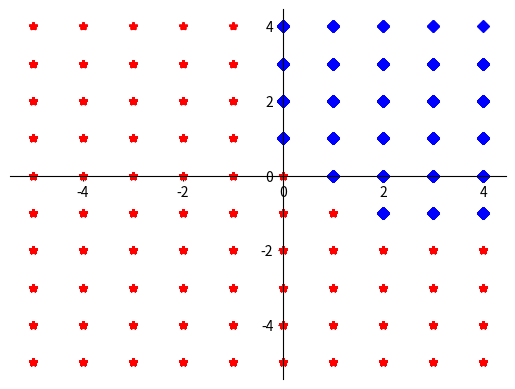

Recreate this plot in Python.
import numpy as np
import matplotlib.pyplot as plt

mu0 = [1, 2]
sigma0 = 1
mu1 = [-3, 1]
sigma1 = 1.5

fig = plt.figure()
ax = fig.add_subplot(111)
ax.spines['left'].set_position(('data', 0))
ax.spines['bottom'].set_position(('data', 0))
ax.spines['right'].set_color('none')
ax.spines['top'].set_color('none')
x_sample_0 = []
y_sample_0 = []
x_sample_1 = []
y_sample_1 = []

def proability(x, y):
    proability0 = 1 / (2 * np.pi* sigma0)*np.exp(((x - mu0[0])**2 + (y - mu0[1])**2) / (2*sigma0**2))
    proability1 = 1 / (2 * np.pi * sigma1) * np.exp(((x - mu1[0]) ** 2 + (y - mu1[1]) ** 2) / (2 * sigma1 ** 2))
    if proability0 > proability1:
        x_sample_0.append(round(x,1))
        y_sample_0.append(round(y,1))
    plt.plot(x_sample_0,y_sample_0,'r*')

    if proability1 > proability0: 
        x_sample_1.append(round(x, 1))
        y_sample_1.append(round(y, 1))
    plt.plot(x_sample_1, y_sample_1, 'bD')

x_rr,y_rr = np.meshgrid(np.arange(-5,5,1),np.arange(-5,5,1))

for i in range(len(x_rr[0])):
    for j in range(len(y_rr[0])):
        proability(x_rr[i][j],y_rr[i][j])

plt.show()